Photos from the image-classification dataset "Alzheimer_s Dataset" in the GitHub repository Asik007/BME240_ML. Its 4 classes are: mild demented, moderate demented, non demented, very mild demented.

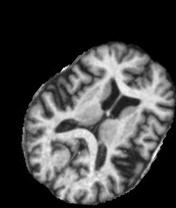
Label: very mild demented

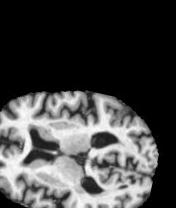
Label: non demented

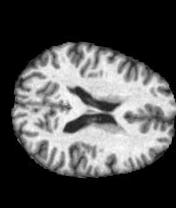
Label: non demented

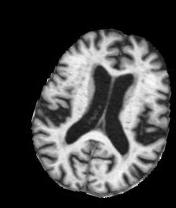
Label: mild demented

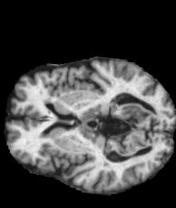
Label: mild demented

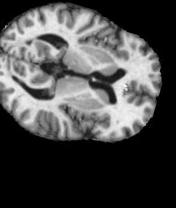
Label: very mild demented
